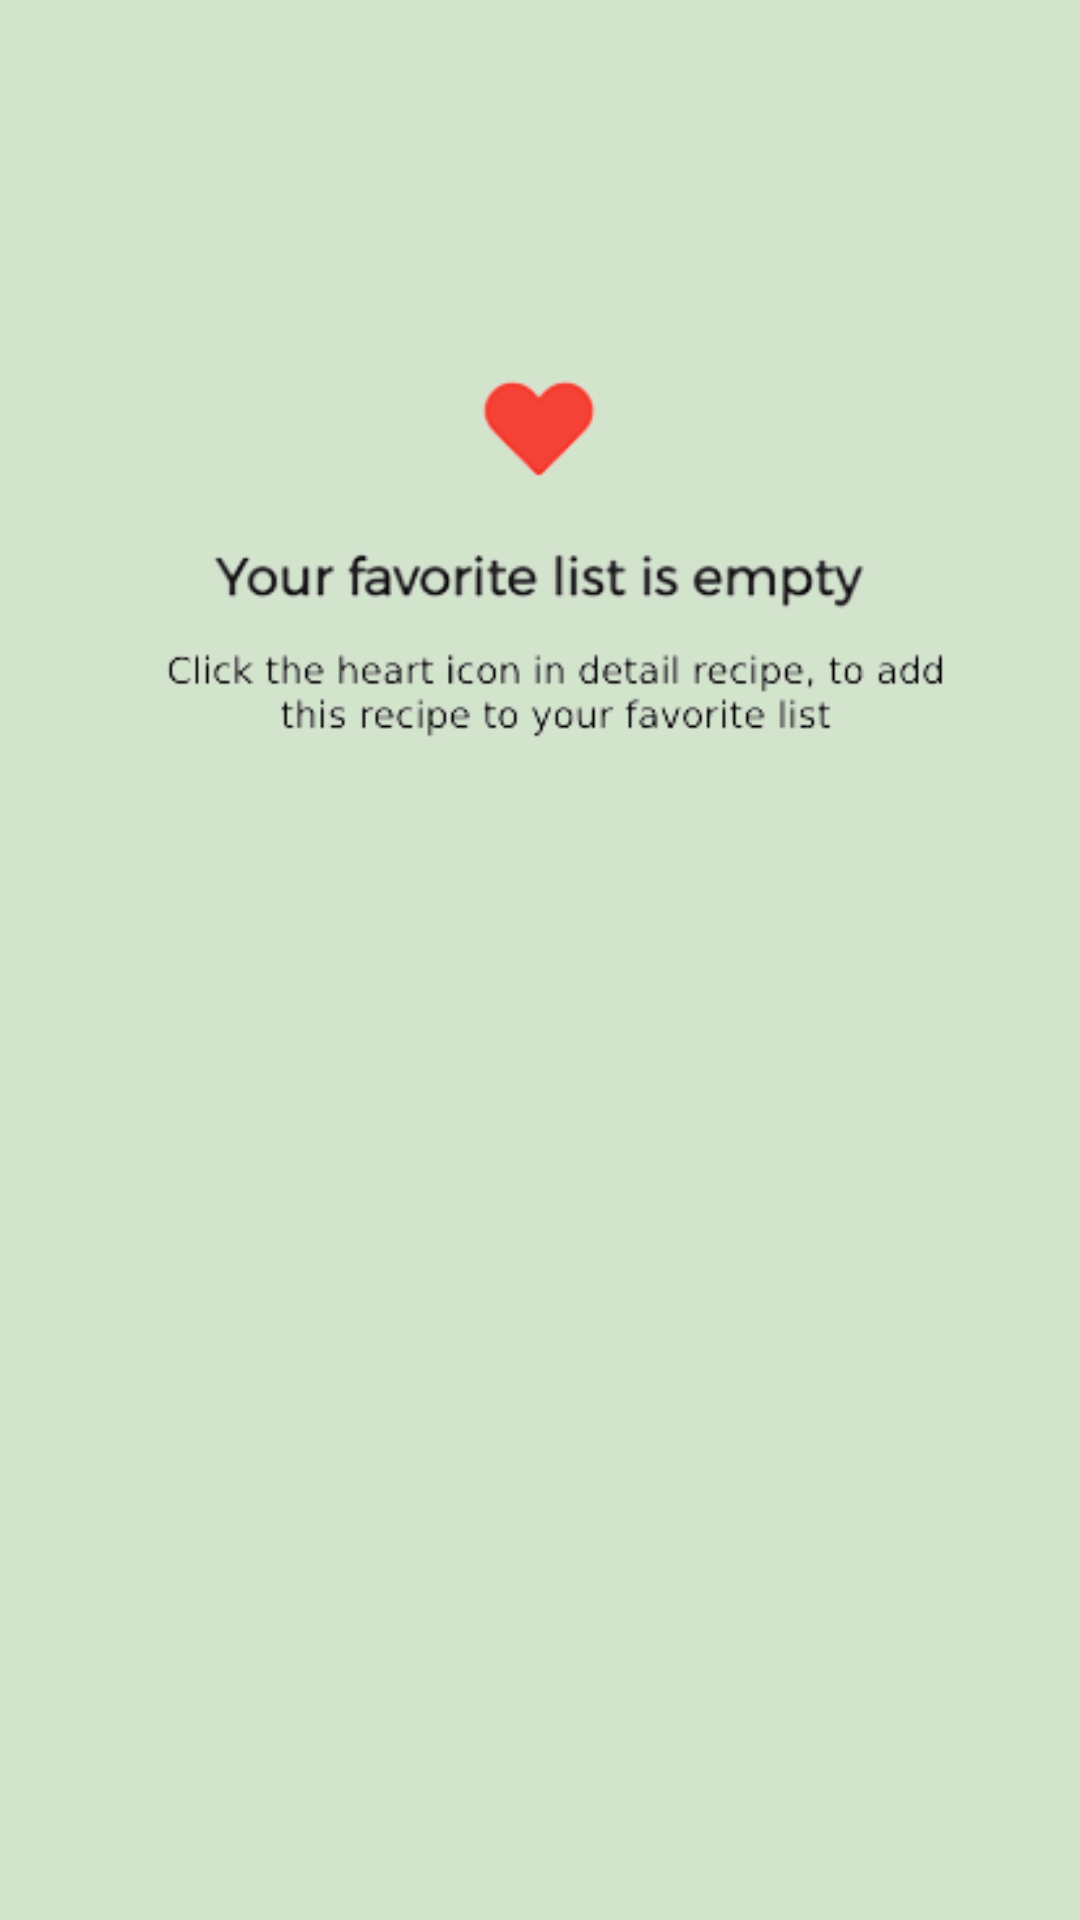

Reconstruct the res/layout file that produces this screen, plus the resources it refers to.
<!-- AndroidManifest.xml: fallback theme Theme.MaterialComponents.DayNight.NoActionBar -->
<!-- res/layout/fragment_favorite_recipe_list.xml -->
<?xml version="1.0" encoding="utf-8"?>
<layout xmlns:android="http://schemas.android.com/apk/res/android"
    xmlns:app="http://schemas.android.com/apk/res-auto"
    xmlns:tools="http://schemas.android.com/tools">

    <data>

        <import type="android.view.View" />

        <variable
            name="vm"
            type="com.example.recipes.presentation.ui.recipes.favoritelist.FavoriteListViewModel" />
    </data>

    <androidx.appcompat.widget.LinearLayoutCompat
        android:layout_width="match_parent"
        android:layout_height="match_parent"
        tools:context=".presentation.ui.recipes.favoritelist.FavoriteListFragment">

        <androidx.constraintlayout.widget.ConstraintLayout
            android:id="@+id/navHostFragmentContainer"
            android:layout_width="match_parent"
            android:layout_height="match_parent"
            android:animateLayoutChanges="true"
            android:background="@color/green_light">

            <androidx.appcompat.widget.AppCompatImageView
                android:id="@+id/ivEmptyList"
                android:layout_width="match_parent"
                android:layout_height="wrap_content"
                android:scaleType="fitStart"
                android:src="@drawable/empty_favorite_list_removebg_preview"
                android:visibility="@{vm.favoriteRecipes.empty ? View.VISIBLE : View.GONE}"
                app:layout_constraintEnd_toEndOf="parent"
                app:layout_constraintStart_toStartOf="parent"
                app:layout_constraintTop_toTopOf="parent" />

            <androidx.coordinatorlayout.widget.CoordinatorLayout
                android:id="@+id/coordinatorRecipeList"
                android:layout_width="0dp"
                android:layout_height="0dp"
                app:layout_constraintBottom_toBottomOf="parent"
                app:layout_constraintEnd_toEndOf="parent"
                app:layout_constraintStart_toStartOf="parent"
                app:layout_constraintTop_toTopOf="parent">

                <androidx.recyclerview.widget.RecyclerView
                    android:id="@+id/recyclerRecipe"
                    android:layout_width="match_parent"
                    android:layout_height="wrap_content"
                    android:layout_marginStart="4dp"
                    android:layout_marginEnd="4dp"
                    app:layoutManager="androidx.recyclerview.widget.GridLayoutManager"
                    app:spanCount="2"/>

            </androidx.coordinatorlayout.widget.CoordinatorLayout>

            <ProgressBar
                android:id="@+id/progressBarWhileListEmpty"
                android:layout_width="wrap_content"
                android:layout_height="wrap_content"
                android:visibility="invisible"
                app:layout_constraintBottom_toBottomOf="parent"
                app:layout_constraintEnd_toEndOf="parent"
                app:layout_constraintStart_toStartOf="parent"
                app:layout_constraintTop_toTopOf="parent" />

        </androidx.constraintlayout.widget.ConstraintLayout>
    </androidx.appcompat.widget.LinearLayoutCompat>
</layout>
<!-- resources referenced by this layout -->
<resources>
  <color name="green_light">#D3E4CD</color>
  <!-- drawable empty_favorite_list_removebg_preview: png bitmap (drawable, 21067 bytes) -->
</resources>
